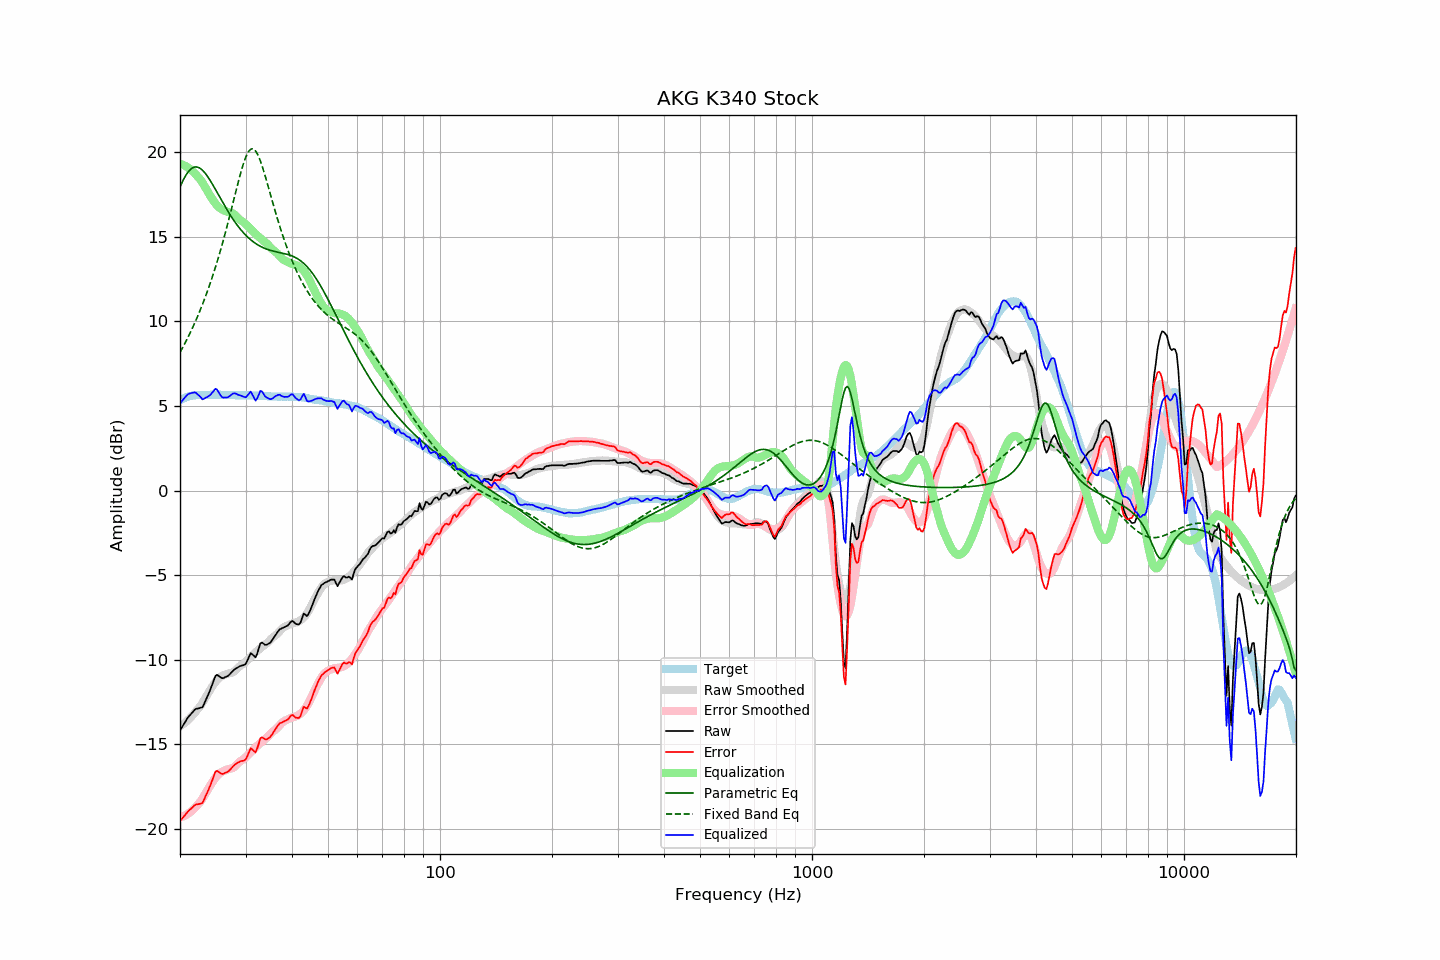

Data behind this chart, as committed beside it:
frequency, raw, error, smoothed, error_smoothed, equalization, parametric_eq, fixed_band_eq, equalized_raw, equalized_smoothed, target
20.00, -14.17, -19.52, -13.93, -19.31, 19.31, 17.95, 8.17, 5.14, 5.38, 5.35
20.20, -14.02, -19.42, -13.87, -19.29, 19.29, 18.16, 8.34, 5.27, 5.41, 5.40
20.40, -13.86, -19.30, -13.80, -19.25, 19.25, 18.36, 8.52, 5.39, 5.45, 5.45
20.61, -13.71, -19.19, -13.73, -19.21, 19.21, 18.54, 8.70, 5.50, 5.48, 5.48
20.81, -13.55, -19.07, -13.65, -19.16, 19.16, 18.70, 8.88, 5.61, 5.51, 5.53
21.02, -13.40, -18.96, -13.56, -19.10, 19.10, 18.83, 9.07, 5.70, 5.54, 5.57
21.23, -13.29, -18.87, -13.47, -19.03, 19.03, 18.94, 9.27, 5.74, 5.56, 5.59
21.44, -13.19, -18.79, -13.37, -18.96, 18.96, 19.03, 9.47, 5.77, 5.59, 5.61
21.66, -13.08, -18.70, -13.26, -18.87, 18.87, 19.09, 9.67, 5.79, 5.61, 5.62
21.87, -12.97, -18.60, -13.15, -18.78, 18.78, 19.13, 9.88, 5.81, 5.62, 5.63
22.09, -12.90, -18.55, -13.04, -18.68, 18.68, 19.14, 10.09, 5.78, 5.64, 5.65
22.31, -12.88, -18.54, -12.91, -18.57, 18.57, 19.12, 10.32, 5.69, 5.65, 5.66
22.54, -12.86, -18.52, -12.81, -18.47, 18.47, 19.08, 10.54, 5.61, 5.66, 5.66
22.76, -12.83, -18.49, -12.68, -18.34, 18.34, 19.02, 10.78, 5.52, 5.66, 5.66
22.99, -12.81, -18.46, -12.54, -18.20, 18.20, 18.94, 11.02, 5.39, 5.66, 5.65
23.22, -12.61, -18.26, -12.38, -18.05, 18.05, 18.84, 11.26, 5.44, 5.66, 5.65
23.45, -12.39, -18.04, -12.22, -17.88, 17.88, 18.72, 11.51, 5.50, 5.66, 5.65
23.69, -12.18, -17.84, -12.06, -17.72, 17.72, 18.59, 11.77, 5.54, 5.67, 5.66
23.92, -11.97, -17.62, -11.89, -17.56, 17.56, 18.45, 12.04, 5.59, 5.67, 5.66
24.16, -11.73, -17.39, -11.74, -17.40, 17.40, 18.30, 12.32, 5.68, 5.66, 5.67
24.40, -11.46, -17.14, -11.59, -17.25, 17.25, 18.14, 12.60, 5.79, 5.66, 5.68
24.65, -11.21, -16.88, -11.45, -17.11, 17.11, 17.98, 12.89, 5.90, 5.66, 5.66
24.89, -10.96, -16.62, -11.32, -16.98, 16.98, 17.81, 13.19, 6.02, 5.66, 5.66
25.14, -10.89, -16.55, -11.20, -16.87, 16.87, 17.64, 13.50, 5.98, 5.66, 5.66
25.39, -10.95, -16.62, -11.10, -16.77, 16.77, 17.47, 13.82, 5.82, 5.67, 5.67
25.65, -11.02, -16.69, -11.02, -16.69, 16.69, 17.30, 14.14, 5.67, 5.67, 5.67
25.91, -11.09, -16.75, -10.96, -16.63, 16.63, 17.13, 14.48, 5.54, 5.67, 5.66
26.16, -11.08, -16.74, -10.91, -16.58, 16.58, 16.97, 14.82, 5.50, 5.66, 5.66
26.43, -11.03, -16.69, -10.87, -16.53, 16.53, 16.80, 15.17, 5.50, 5.66, 5.66
26.69, -10.99, -16.64, -10.84, -16.50, 16.50, 16.64, 15.53, 5.51, 5.66, 5.66
26.96, -10.94, -16.60, -10.81, -16.47, 16.47, 16.48, 15.90, 5.53, 5.66, 5.66
27.23, -10.85, -16.51, -10.79, -16.45, 16.45, 16.33, 16.27, 5.60, 5.65, 5.66
27.50, -10.75, -16.41, -10.77, -16.42, 16.42, 16.18, 16.65, 5.67, 5.65, 5.66
27.77, -10.65, -16.30, -10.74, -16.39, 16.39, 16.04, 17.03, 5.74, 5.65, 5.65
28.05, -10.56, -16.21, -10.67, -16.32, 16.32, 15.90, 17.41, 5.76, 5.65, 5.65
28.33, -10.50, -16.14, -10.58, -16.22, 16.22, 15.77, 17.79, 5.73, 5.65, 5.64
28.62, -10.45, -16.08, -10.48, -16.12, 16.12, 15.64, 18.17, 5.67, 5.65, 5.64
28.90, -10.39, -16.03, -10.39, -16.04, 16.04, 15.52, 18.53, 5.65, 5.64, 5.64
29.19, -10.35, -15.98, -10.32, -15.97, 15.97, 15.41, 18.87, 5.62, 5.64, 5.63
29.48, -10.33, -15.98, -10.26, -15.90, 15.90, 15.30, 19.19, 5.58, 5.64, 5.65
29.78, -10.30, -15.94, -10.20, -15.83, 15.83, 15.19, 19.48, 5.54, 5.64, 5.64
30.08, -10.23, -15.88, -10.11, -15.75, 15.75, 15.09, 19.74, 5.52, 5.64, 5.65
30.38, -10.02, -15.66, -10.02, -15.66, 15.66, 15.00, 19.94, 5.63, 5.63, 5.63
30.68, -9.81, -15.44, -9.93, -15.56, 15.56, 14.91, 20.09, 5.75, 5.63, 5.63
30.99, -9.60, -15.23, -9.83, -15.46, 15.46, 14.83, 20.18, 5.86, 5.63, 5.63
31.30, -9.68, -15.30, -9.73, -15.36, 15.36, 14.75, 20.21, 5.68, 5.63, 5.63
31.61, -9.77, -15.39, -9.64, -15.27, 15.27, 14.68, 20.17, 5.50, 5.62, 5.62
31.93, -9.86, -15.48, -9.55, -15.18, 15.18, 14.61, 20.08, 5.32, 5.62, 5.62
32.24, -9.63, -15.24, -9.47, -15.09, 15.09, 14.55, 19.93, 5.45, 5.62, 5.61
32.57, -9.34, -14.96, -9.39, -15.00, 15.00, 14.49, 19.73, 5.66, 5.61, 5.62
32.89, -9.03, -14.64, -9.32, -14.92, 14.92, 14.44, 19.49, 5.89, 5.61, 5.61
33.22, -8.98, -14.58, -9.24, -14.84, 14.84, 14.39, 19.22, 5.87, 5.60, 5.60
33.55, -9.05, -14.65, -9.17, -14.77, 14.77, 14.35, 18.92, 5.72, 5.60, 5.60
33.89, -9.12, -14.70, -9.10, -14.69, 14.69, 14.31, 18.60, 5.57, 5.59, 5.58
34.23, -9.11, -14.70, -9.02, -14.61, 14.61, 14.28, 18.27, 5.50, 5.59, 5.59
34.57, -9.05, -14.63, -8.93, -14.51, 14.51, 14.24, 17.94, 5.46, 5.58, 5.58
34.92, -9.00, -14.57, -8.83, -14.40, 14.40, 14.21, 17.60, 5.40, 5.58, 5.57
35.27, -8.88, -14.45, -8.73, -14.30, 14.30, 14.19, 17.26, 5.42, 5.57, 5.57
35.62, -8.74, -14.31, -8.65, -14.22, 14.22, 14.16, 16.92, 5.48, 5.57, 5.57
35.97, -8.59, -14.15, -8.59, -14.15, 14.15, 14.14, 16.59, 5.56, 5.56, 5.56
... 635 more rows
